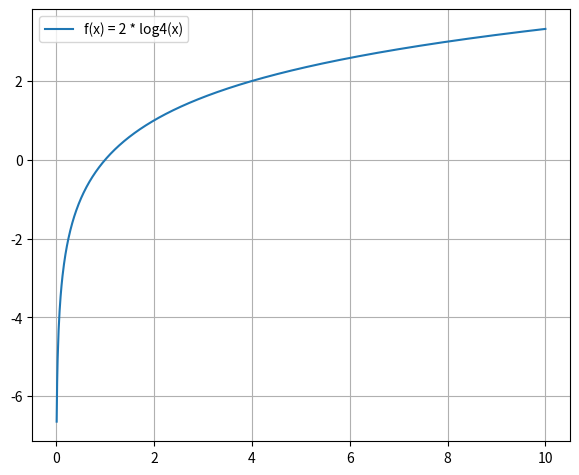

Generate this figure with matplotlib:
import numpy
from matplotlib import pyplot

START = 0
END = 10
NUM = 1000
STEP = (END - START) / NUM

if __name__ == '__main__':
    x = numpy.arange(START + STEP, END + STEP, STEP)
    pyplot.plot(x, 2 * numpy.log(x) / numpy.log(4), label='f(x) = 2 * log4(x)')
    pyplot.legend()
    pyplot.grid(True)
    pyplot.subplots_adjust(left=0.08, right=0.92, top=0.96, bottom=0.06)
    pyplot.show()
